pico-8 play session: hold ← + tap ❎

[t = 2 s] hold ← ~2s, tap ❎ ~4×
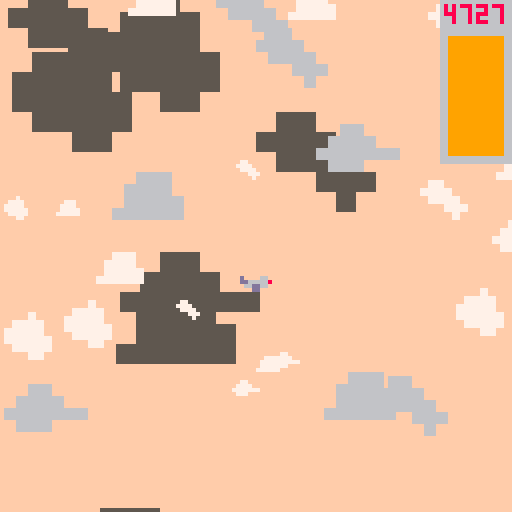
[t = 4 s] hold ← ~4s, tap ❎ ~7×
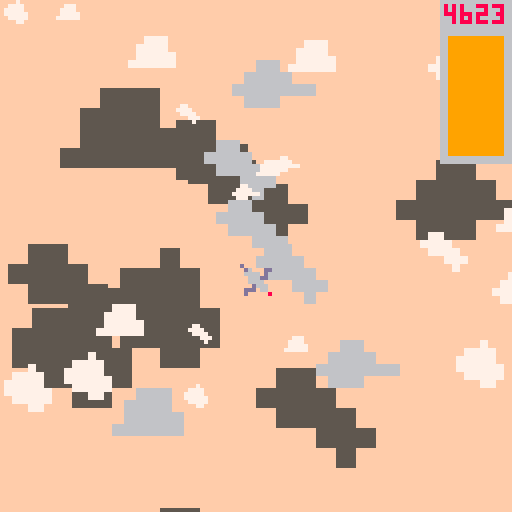
[t = 6 s] hold ← ~6s, tap ❎ ~10×
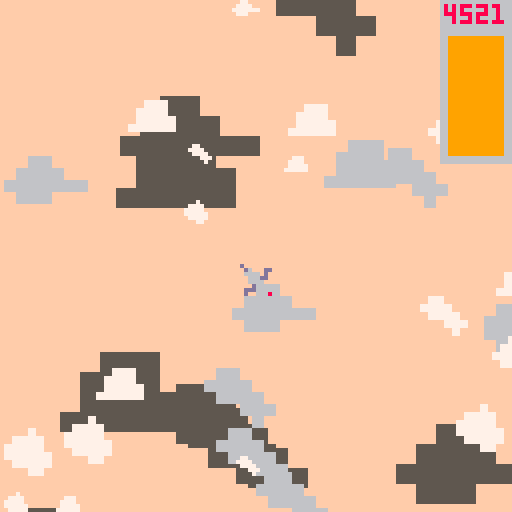
[t = 8 s] hold ← ~8s, tap ❎ ~14×
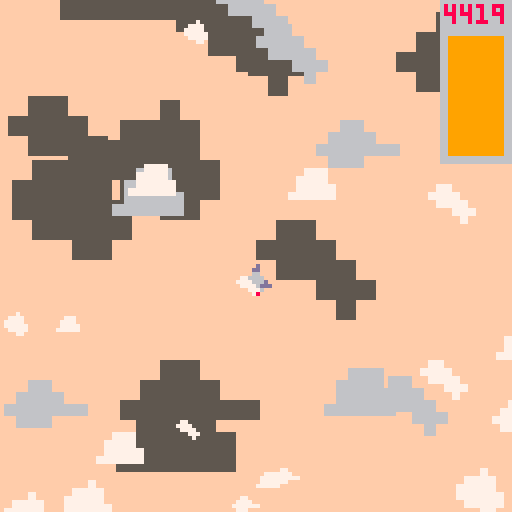

pico-8 cartridge
version 16
__lua__
--▤★plane★▤
-- [redacted]

--cam
cam={x=0,y=0}
--plane
p={x=63,y=63,r=0,a=.1,dx=0,dy=1,
   sx=0,sy=0,g=false,f=29}
h=5000
--jet
j={}
jx=0
jy=0

cloud1={}
cloud2={}
cloud3={}
cloud4={}

--instantiating clouds
for i=1,10 do
	add(cloud1,{x=rnd(127)-18,
	            y=rnd(127),
	            s=flr(rnd(4))+28,
	            sp=rnd()/4})
	add(cloud2,{x=rnd(127),
	            y=rnd(127),
	            s=flr(rnd(4))+28,
	            sp=rnd()/3})
	add(cloud3,{x=rnd(127),
	            y=rnd(127),
	            s=flr(rnd(4))+28,
	            sp=rnd()/2})
 add(cloud4,{x=rnd(127),
	            y=rnd(127),
	            s=flr(rnd(4))+28,
	            sp=rnd()})
end

--splash at the end
w={}
--over
over=false

function _update60()

	if p.y>5000 then
		p.sx=lerp(p.sx,0,.0166666)
		p.sy=lerp(p.sy,0,.0083333)
		p.x+=p.sx
		p.y+=p.sy
		add(w,{x=rnd(12)+p.x-2,
		       y=5000-p.sy*10})
		for i=1,10 do
			cloud1[i].x+=.001
			cloud2[i].x+=.005
			cloud3[i].x+=.01
			cloud4[i].x+=.05
		end
		if p.sy<.01 then
			over=true
		end
		return
	end

	if btn(⬆️) and p.f>0 then
		p.g=true
	else
		p.g=false
	end
	p.sy+=p.a*.25
	if p.g then
		p.f-=.06666666
		p.sx+=p.dx*p.a
		p.sy+=p.dy*p.a
		cam.x+=p.sx-.001
		cam.y+=p.sy-.001
		add(j,{x=jx+rnd(4)-2,
			      y=jy+rnd(4)-2,
		       l=10})
	
	else
		p.r+=2
		p.r%=96
		p.sx/=1.001
		p.sy/=1.001
		cam.x=lerp(cam.x,p.x-59,.075)
		cam.y=lerp(cam.y,p.y-40,.075)
	end
	
	p.sx=clamp(p.sx,-1.5,1.5)
	p.sy=clamp(p.sy,-2,2)
	
	p.x+=p.sx
	p.y+=p.sy
end

function _draw()
	cls()
	

	
	camera(cam.x,cam.y)
	
	--map
	map(0,0,cam.x,cam.y,16,16)
	
	--drawing back layers of clouds\
	pal(7,5)
	for i,d in pairs(cloud1) do
		sspr((d.s-16)*8,8,8,8,d.x,d.y,40,40)
		d.y-=p.sy*.01
		d.x-=p.sx*.01
		--wrap at screen edge
  while d.x-cam.x>128 do d.x-=169 end
  while d.x-cam.x<-41 do d.x+=169 end
  while d.y-cam.y>128 do d.y-=169 end
  while d.y-cam.y<-41 do d.y+=169 end
	end
	pal()
	pal(7,6)
	for i,d in pairs(cloud2) do
		sspr((d.s-16)*8,8,8,8,d.x,d.y,24,24)
		d.y-=p.sy*.1
		d.x-=p.sx*.1
		while d.x-cam.x>128 do d.x-=169 end
  while d.x-cam.x<-41 do d.x+=169 end
  while d.y-cam.y>128 do d.y-=169 end
  while d.y-cam.y<-41 do d.y+=169 end
	end
	pal()
	for i,d in pairs(cloud3) do
		sspr((d.s-16)*8,8,8,8,d.x,d.y,16,16)
		d.y-=p.sy*.5
		d.x-=p.sx*.5
		while d.x-cam.x>128 do d.x-=169 end
  while d.x-cam.x<-41 do d.x+=169 end
  while d.y-cam.y>128 do d.y-=169 end
  while d.y-cam.y<-41 do d.y+=169 end
	end
	--draw plane
	local s=0
	local fx=false
	local fy=false
 
	if p.r<12 then
		s=1
		fx=false
		fy=false
		p.dx=0
		p.dy=-1
		jx=p.x+4
		jy=p.y+8
	elseif p.r<24 then
		s=3
		fx=false
		fy=false
		p.dx=.5
		p.dy=-.5
		jx=p.x
		jy=p.y+8
	elseif p.r<36 then
		s=2
		fx=false
		fy=false
		p.dx=1
		p.dy=0
		jx=p.x
		jy=p.y+4
	elseif p.r<48 then
		s=3
		fx=false
		fy=true
		p.dx=.5
		p.dy=.5
		jx=p.x
		jy=p.y
	elseif p.r<60 then
		s=1
		fx=false
		fy=true
		p.dx=0
		p.dy=1
		jx=p.x+4
		jy=p.y
	elseif p.r<72 then
		s=3
		fx=true
		fy=true
		p.dx=-.5
		p.dy=.5
		jx=p.x+8
		jy=p.y
	elseif p.r<84 then
		s=2
		fx=true
		fy=false
		p.dx=-1
		p.dy=0
		jx=p.x+8
		jy=p.y+4
	else
		s=3
		fx=true
		fy=false
		p.dx=-.5
		p.dy=-.5
		jx=p.x+8
		jy=p.y+8
	end
	
	--draw praticles
	for i,d in pairs(j) do
		pset(d.x,d.y,9)
		d.l-=1
		if d.l<0 then
			del(j,d)
		end
	end
	
	spr(s,p.x,p.y,1,1,fx,fy)
	
	--lsat layer of clouds
	for i,d in pairs(cloud4) do
		sspr((d.s-16)*8,8,8,8,d.x,d.y,8,8)
		d.y-=p.sy*1.1
		d.x-=p.sx*1.1
		while d.x-cam.x>128 do d.x-=169 end
  while d.x-cam.x<-41 do d.x+=169 end
  while d.y-cam.y>128 do d.y-=169 end
  while d.y-cam.y<-41 do d.y+=169 end
	end
	
	--splash
	for i,d in pairs(w) do
		rect(d.x,d.y,d.x,5000,7)
		d.y+=.5
	end
	
	--water
	rectfill(cam.x,5000,cam.x+127,5100,12)
	
	if over then
		spr(18,cam.x+48,5002,5,2)
		printmessage("your impact depth was "..h,
		             cam.y+60,8)
	 local s
		if h>-100 then
			s="soft as a pillow"
		elseif h>-250 then
			s="minor bruises"
		elseif h>-500 then
			s="broken plane, broken bones, broken dreams"
		elseif h>-750 then
			s="the world is still spinning "
		else
			s="don't ever let me fly again"
		end
		printmessage(s,cam.y+90,9)
	end
	
	--ui
	rectfill(cam.x+110,cam.y,
	         cam.x+127,cam.y+6,6)
	rectfill(cam.x+110,cam.y+7,
			       cam.x+127,cam.y+40,6)
	rectfill(cam.x+112,cam.y+9,
	         cam.x+125,cam.y+38,5)
	rectfill(cam.x+112,cam.y+38-p.f,
	         cam.x+125,cam.y+38,9)
	h=flr(h-p.sy)
	print(h,cam.x+111,cam.y+1,8)
	
end
-->8
--math,print functions
function clamp(i,l,g) 
 if i<l then
 	i=l
 elseif i>g then
 	i=g
 end
 return i
end

function lerp(a,b,t)
 return a*(1-t) + b*t 
end


function printmessage(s,y,c)
	if #s>100 then
		split=findsplit(s)
		local s2=sub(s,split+1,#s)
		s=sub(s,1,split-1)
		print(s,64-#s*2+cam.x,y,
		      c)
		print(s2,64-#s2*2+cam.x,y+8,
		      c)
	else
		print(s,64-#s*2+cam.x,y,c)
	end
end

function findsplit(str)
	for i=#str/2,#str do
    local c=sub(str,i,i)
    if c==" " then
    	return i
    end
	end
	return #str/2
end
__gfx__
0000000000088000000000000d000008000000000000000000000000000000000000000000000000000000000000000000000000ffffffff0000000000000000
0000000000666600000000000ddd0660000000000000000000000000000000000000000000000000000000000000000000000000ffffffff0000000000000000
00700700ddd66ddd00000000000d6660000000000000000000000000000000000000000000000000000000000000000000000000ffffffff0000000000000000
000770000d6666d0d000066000666600000000000000000000000000000000000000000000000000000000000000000000000000ffffffff0000000000000000
0007700000666600dd66666800666dd0000000000000000000000000000000000000000000000000000000000000000000000000ffffffff0000000000000000
0070070000066000066dd660066660d0000000000000000000000000000000000000000000000000000000000000000000000000ffffffff0000000000000000
00000000000dd000000dd0000d6000dd000000000000000000000000000000000000000000000000000000000000000000000000ffffffff0000000000000000
000000000000d00000000000d0000000000000000000000000000000000000000000000000000000000000000000000000000000ffffffff0000000000000000
00000000000000000000000000000000880000000000000000000000000000000000000000000000000000000000000000000000000000000000000000000000
00000000000000000000000000000000666000000000000000000000000000000000000000000000000000000000000000007000000000000077000000000000
00000000000000000060000000000000000000000000600000000000000000000000000000000000000000000000000000777700000770000777700000077700
00000000000000000000000000000000000000000000000000000000000000000000000000000000000000000000000007777700007777000077770000777700
00000000000000000060660000000000000000000060006000000000000000000000000000000000000000000000000007777770077777770000777000777770
00000000000000000000000000000000000000000000600000000000000000000000000000000000000000000000000000777770007770000000070007777770
00000000000000000000060000000000000000000000000000000000000000000000000000000000000000000000000000007700000000000000000000000000
00000000000000000066000000000000000000000000000000000000000000000000000000000000000000000000000000000000000000000000000000000000
000000000000000000000000d00000000004400000000000d0000000000000000000000000000000000000000000000000000000000000000000000000000000
000000000000000000660000ddd000000045540000000000dd600000060000000000000000000000000000000000000000000000000000000000000000000000
00000000000000000000060000d00000000ff0000000000000000000000000000000000000000000000000000000000000000000000000000000000000000000
00000000000000000060066000000000000660000000000000000000000000000000000000000000000000000000000000000000000000000000000000000000
00000000000000000060000000000000004444000000000000000000000060000000000000000000000000000000000000000000000000000000000000000000
00000000000000000060000600000000040000400000000000000000000000000000000000000000000000000000000000000000000000000000000000000000
00000000000000000000000000000000400000040000000000000000000000000000000000000000000000000000000000000000000000000000000000000000
__map__
0d0d0d0d0d0d0d0d0d0d0d0d0d0d0d0d00000000000000000000000000000000000000000000000000000000000000000000000000000000000000000000000000000000000000000000000000000000000000000000000000000000000000000000000000000000000000000000000000000000000000000000000000000000
0d0d0d0d0d0d0d0d0d0d0d0d0d0d0d0d00000000000000000000000000000000000000000000000000000000000000000000000000000000000000000000000000000000000000000000000000000000000000000000000000000000000000000000000000000000000000000000000000000000000000000000000000000000
0d0d0d0d0d0d0d0d0d0d0d0d0d0d0d0d00000000000000000000000000000000000000000000000000000000000000000000000000000000000000000000000000000000000000000000000000000000000000000000000000000000000000000000000000000000000000000000000000000000000000000000000000000000
0d0d0d0d0d0d0d0d0d0d0d0d0d0d0d0d00000000000000000000000000000000000000000000000000000000000000000000000000000000000000000000000000000000000000000000000000000000000000000000000000000000000000000000000000000000000000000000000000000000000000000000000000000000
0d0d0d0d0d0d0d0d0d0d0d0d0d0d0d0d00000000000000000000000000000000000000000000000000000000000000000000000000000000000000000000000000000000000000000000000000000000000000000000000000000000000000000000000000000000000000000000000000000000000000000000000000000000
0d0d0d0d0d0d0d0d0d0d0d0d0d0d0d0d00000000000000000000000000000000000000000000000000000000000000000000000000000000000000000000000000000000000000000000000000000000000000000000000000000000000000000000000000000000000000000000000000000000000000000000000000000000
0d0d0d0d0d0d0d0d0d0d0d0d0d0d0d0d00000000000000000000000000000000000000000000000000000000000000000000000000000000000000000000000000000000000000000000000000000000000000000000000000000000000000000000000000000000000000000000000000000000000000000000000000000000
0d0d0d0d0d0d0d0d0d0d0d0d0d0d0d0d00000000000000000000000000000000000000000000000000000000000000000000000000000000000000000000000000000000000000000000000000000000000000000000000000000000000000000000000000000000000000000000000000000000000000000000000000000000
0d0d0d0d0d0d0d0d0d0d0d0d0d0d0d0d00000000000000000000000000000000000000000000000000000000000000000000000000000000000000000000000000000000000000000000000000000000000000000000000000000000000000000000000000000000000000000000000000000000000000000000000000000000
0d0d0d0d0d0d0d0d0d0d0d0d0d0d0d0d00000000000000000000000000000000000000000000000000000000000000000000000000000000000000000000000000000000000000000000000000000000000000000000000000000000000000000000000000000000000000000000000000000000000000000000000000000000
0d0d0d0d0d0d0d0d0d0d0d0d0d0d0d0d00000000000000000000000000000000000000000000000000000000000000000000000000000000000000000000000000000000000000000000000000000000000000000000000000000000000000000000000000000000000000000000000000000000000000000000000000000000
0d0d0d0d0d0d0d0d0d0d0d0d0d0d0d0d00000000000000000000000000000000000000000000000000000000000000000000000000000000000000000000000000000000000000000000000000000000000000000000000000000000000000000000000000000000000000000000000000000000000000000000000000000000
0d0d0d0d0d0d0d0d0d0d0d0d0d0d0d0d00000000000000000000000000000000000000000000000000000000000000000000000000000000000000000000000000000000000000000000000000000000000000000000000000000000000000000000000000000000000000000000000000000000000000000000000000000000
0d0d0d0d0d0d0d0d0d0d0d0d0d0d0d0d00000000000000000000000000000000000000000000000000000000000000000000000000000000000000000000000000000000000000000000000000000000000000000000000000000000000000000000000000000000000000000000000000000000000000000000000000000000
0d0d0d0d0d0d0d0d0d0d0d0d0d0d0d0d00000000000000000000000000000000000000000000000000000000000000000000000000000000000000000000000000000000000000000000000000000000000000000000000000000000000000000000000000000000000000000000000000000000000000000000000000000000
0d0d0d0d0d0d0d0d0d0d0d0d0d0d0d0d00000000000000000000000000000000000000000000000000000000000000000000000000000000000000000000000000000000000000000000000000000000000000000000000000000000000000000000000000000000000000000000000000000000000000000000000000000000
